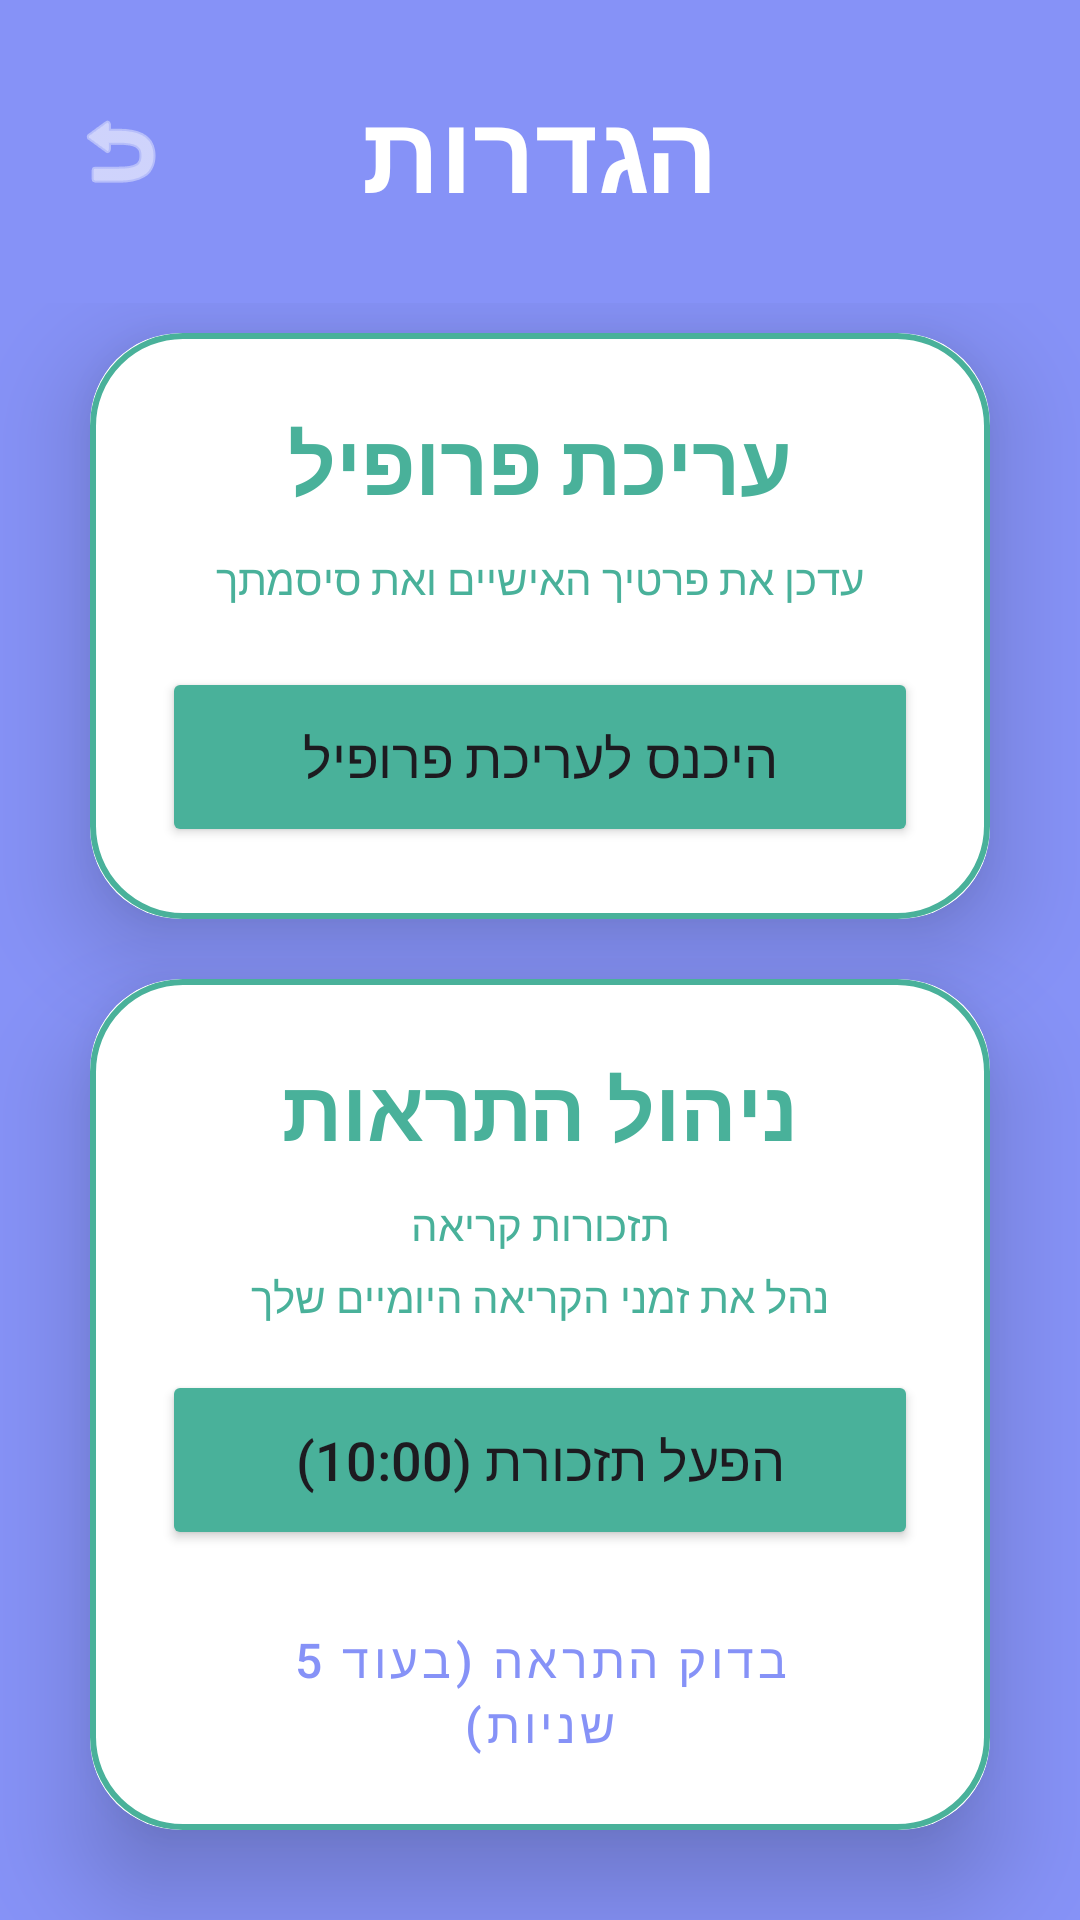

Here is an Android app screen rendered from its layout file. Give the layout XML and the strings, colors and styles it references.
<!-- AndroidManifest.xml: application theme Theme.FinalProjectLeoJacobovitz -->
<!-- res/layout/activity_setting.xml -->
<?xml version="1.0" encoding="utf-8"?>
<LinearLayout
    xmlns:android="http://schemas.android.com/apk/res/android"
    xmlns:app="http://schemas.android.com/apk/res-auto"
    xmlns:tools="http://schemas.android.com/tools"
    android:layout_width="match_parent"
    android:layout_height="match_parent"
    android:orientation="vertical"
    android:background="@color/lavender"
    tools:context=".SettingActivity">

    <RelativeLayout
        android:layout_width="match_parent"
        android:layout_height="wrap_content"
        android:paddingTop="32dp"
        android:paddingBottom="20dp"
        android:paddingHorizontal="16dp">

        <ImageView
            android:id="@+id/btnBack"
            android:layout_width="wrap_content"
            android:layout_height="wrap_content"
            android:layout_alignParentStart="true"
            android:layout_centerVertical="true"
            android:padding="8dp"
            android:src="@android:drawable/ic_menu_revert"
            app:tint="@color/white" />
        <TextView
        android:layout_width="wrap_content"
        android:layout_height="wrap_content"
        android:layout_centerInParent="true"
        android:text="הגדרות"
        android:textColor="@color/white"
        android:textSize="36sp"
        android:textStyle="bold" />

    </RelativeLayout>

    <LinearLayout
        android:layout_width="match_parent"
        android:layout_height="match_parent"
        android:fillViewport="true">

        <LinearLayout
            android:layout_width="match_parent"
            android:layout_height="wrap_content"
            android:orientation="vertical"
            android:gravity="top">

            <androidx.cardview.widget.CardView
                android:layout_width="match_parent"
                android:layout_height="wrap_content"
                android:layout_marginHorizontal="30dp"
                android:layout_marginBottom="20dp"
                app:cardCornerRadius="30dp"
                app:cardElevation="20dp"
                android:layout_marginTop="10dp">

                <LinearLayout
                    android:layout_width="match_parent"
                    android:layout_height="wrap_content"
                    android:orientation="vertical"
                    android:layout_gravity="center_horizontal"
                    android:padding="24dp"
                    android:background="@drawable/custom_edittext">

                    <TextView
                        android:layout_width="match_parent"
                        android:layout_height="wrap_content"
                        android:text="עריכת פרופיל"
                        android:textSize="28sp"
                        android:textAlignment="center"
                        android:textStyle="bold"
                        android:textColor="@color/Cyan_green"
                        android:layout_marginBottom="10dp"/>

                    <TextView
                        android:layout_width="match_parent"
                        android:layout_height="wrap_content"
                        android:text="עדכן את פרטיך האישיים ואת סיסמתך"
                        android:textSize="14sp"
                        android:textColor="@color/Cyan_green"
                        android:gravity="center"
                        android:layout_marginBottom="20dp"/>

                    <Button
                        android:id="@+id/btnEditProfile"
                        android:layout_width="match_parent"
                        android:layout_height="60dp"
                        android:text="היכנס לעריכת פרופיל"
                        android:textSize="18sp"
                        android:backgroundTint="@color/Cyan_green"
                        app:cornerRadius="20dp"/>

                </LinearLayout>
            </androidx.cardview.widget.CardView>

            <androidx.cardview.widget.CardView
                android:layout_width="match_parent"
                android:layout_height="wrap_content"
                android:layout_marginHorizontal="30dp"
                android:layout_marginBottom="30dp"
                app:cardCornerRadius="30dp"
                app:cardElevation="20dp">

                <LinearLayout
                    android:layout_width="match_parent"
                    android:layout_height="wrap_content"
                    android:orientation="vertical"
                    android:layout_gravity="center_horizontal"
                    android:padding="24dp"
                    android:background="@drawable/custom_edittext">

                    <TextView
                        android:layout_width="match_parent"
                        android:layout_height="wrap_content"
                        android:text="ניהול התראות"
                        android:textSize="28sp"
                        android:textAlignment="center"
                        android:textStyle="bold"
                        android:textColor="@color/Cyan_green"
                        android:layout_marginBottom="10dp"/>

                    <TextView
                        android:layout_width="match_parent"
                        android:layout_height="wrap_content"
                        android:text="תזכורות קריאה"
                        android:textSize="14sp"
                        android:textColor="@color/Cyan_green"
                        android:gravity="center"
                        android:layout_marginBottom="5dp"/>

                    <TextView
                        android:layout_width="match_parent"
                        android:layout_height="wrap_content"
                        android:text="נהל את זמני הקריאה היומיים שלך"
                        android:textSize="14sp"
                        android:textColor="@color/Cyan_green"
                        android:gravity="center"
                        android:layout_marginBottom="15dp"/>

                    <Button
                        android:id="@+id/btnSetDaily"
                        android:layout_width="match_parent"
                        android:layout_height="60dp"
                        android:text="הפעל תזכורת (10:00)"
                        android:textSize="18sp"
                        android:backgroundTint="@color/Cyan_green"
                        app:cornerRadius="20dp"/>

                    <Button
                        android:id="@+id/btnTestNow"
                        android:layout_width="match_parent"
                        android:layout_height="55dp"
                        android:text="בדוק התראה (בעוד 5 שניות)"
                        android:textSize="16sp"
                        android:layout_marginTop="20dp"
                        android:textColor="@color/lavender"
                        app:strokeColor="@color/lavender"
                        app:strokeWidth="2dp"
                        app:cornerRadius="20dp"
                        style="@style/Widget.MaterialComponents.Button.OutlinedButton" />

                    <Button
                        android:id="@+id/btnCancelAlarm"
                        android:layout_width="match_parent"
                        android:layout_height="55dp"
                        android:text="בטל תזכורת יומית"
                        android:textSize="16sp"
                        android:layout_marginTop="20dp"
                        android:textColor="#E53935"
                        app:strokeColor="#E53935"
                        app:strokeWidth="2dp"
                        app:cornerRadius="20dp"
                        style="@style/Widget.MaterialComponents.Button.OutlinedButton" />

                </LinearLayout>
            </androidx.cardview.widget.CardView>


        </LinearLayout>
    </LinearLayout>
</LinearLayout>
<!-- resources referenced by this layout -->
<resources>
  <color name="Cyan_green">#49b19a</color>
  <color name="lavender">#8692f7</color>
  <color name="white">#FFFFFFFF</color>
  <!-- drawable custom_edittext (drawable) -->
  <?xml version="1.0" encoding="utf-8"?>
  <shape xmlns:android="http://schemas.android.com/apk/res/android"
      android:shape="rectangle">
      <stroke
          android:width="2dp"
          android:color="@color/Cyan_green"/>
      <corners
          android:radius="30dp"/>
  </shape>
  <style name="Theme.FinalProjectLeoJacobovitz" parent="Base.Theme.FinalProjectLeoJacobovitz" />
  <style name="Base.Theme.FinalProjectLeoJacobovitz" parent="Theme.Material3.DayNight.NoActionBar">
          
          
      </style>
</resources>
